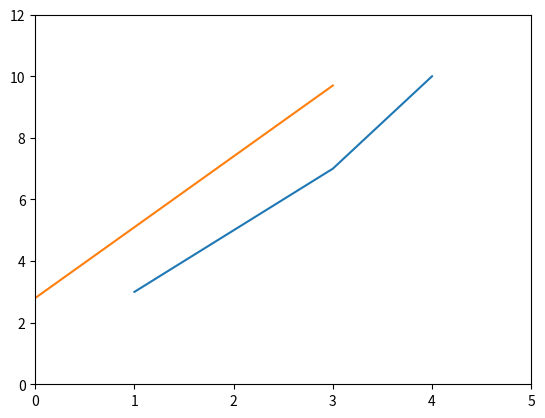

Python code for this plot:
import numpy as np
import matplotlib.pyplot as plt

x = [1,2,3,4]
y = [3,5,7,10] # 10, not 9, so the fit isn't perfect

fit = np.polyfit(x,y,1)
fit_fn = np.poly1d(fit)

plt.plot(x,y,fit_fn(x))
plt.xlim(0, 5)
plt.ylim(0, 12)
plt.show()